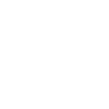
t = 0.00 s
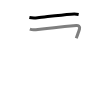
t = 1.50 s
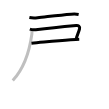
t = 3.25 s
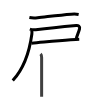
t = 4.75 s
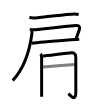
t = 6.50 s
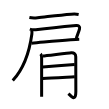
t = 8.00 s

The animated SVG that drew these frames (rendered in a browser with its animation timeline set to each time). Animation: 8 SMIL elements (animate=8); one cycle of 8.00 s.

<svg width="109px" height="109px" viewBox="0 0 px 109px" xmlns="http://www.w3.org/2000/svg" xmlns:xlink="http://www.w3.org/1999/xlink" xml:space="preserve" version="1.1"  baseProfile="full">
<path d="M29.38,17.51c2.62,0.49,5.62,0.47,8.14,0.22c8.65-0.86,21.48-2.61,33.61-3.49c2.48-0.18,5.04-0.26,7.5,0.21" style="fill:none;stroke:black;stroke-width:3;opacity:0">
  <animate attributeType="CSS" attributeName="opacity" from="0" to="1" begin="0s" dur="1s" repeatCount="Indefinite" fill="freeze" />
</path>
<path d="M29.85,29.13c1.65,0.62,3.64,0.8,5.9,0.53c11.75-1.4,33.14-3.48,40.5-4.15c1.99-0.18,4.07,0.77,3.25,3.5c-0.75,2.5-1.75,5.25-3.25,9.25" style="fill:none;stroke:black;stroke-width:3;opacity:0">
  <animate attributeType="CSS" attributeName="opacity" from="0" to="1" begin="1s" dur="1s" repeatCount="Indefinite" fill="freeze" />
</path>
<path d="M31.5,43.25c12.75-1.12,24.53-2.36,39.25-3.45c3.53-0.26,6.51-0.46,8.5-0.55" style="fill:none;stroke:black;stroke-width:3;opacity:0">
  <animate attributeType="CSS" attributeName="opacity" from="0" to="1" begin="2s" dur="1s" repeatCount="Indefinite" fill="freeze" />
</path>
<path d="M31.68,30.43c0.32,0.82,0.39,2.07,0.16,3.76C29.5,51.25,25,67.25,12.75,80.5" style="fill:none;stroke:black;stroke-width:3;opacity:0">
  <animate attributeType="CSS" attributeName="opacity" from="0" to="1" begin="3s" dur="1s" repeatCount="Indefinite" fill="freeze" />
</path>
<path d="M40.57,53.88c0.84,0.84,1.06,2.25,1.06,3.58c0,3.45,0,21.47,0,33.66c0,2.08,0,3.99,0,5.62" style="fill:none;stroke:black;stroke-width:3;opacity:0">
  <animate attributeType="CSS" attributeName="opacity" from="0" to="1" begin="4s" dur="1s" repeatCount="Indefinite" fill="freeze" />
</path>
<path d="M42.95,55.99c2.63-0.21,24.55-2.99,28.43-3.34c2.39-0.22,4.38,1.35,4.38,4.09c0,6.76,0.09,17.4,0.09,34.84c0,11.19-5.25,3.88-7.45,1.94" style="fill:none;stroke:black;stroke-width:3;opacity:0">
  <animate attributeType="CSS" attributeName="opacity" from="0" to="1" begin="5s" dur="1s" repeatCount="Indefinite" fill="freeze" />
</path>
<path d="M42.7,67.06c9.8-0.81,22.55-1.94,32.03-2.62" style="fill:none;stroke:black;stroke-width:3;opacity:0">
  <animate attributeType="CSS" attributeName="opacity" from="0" to="1" begin="6s" dur="1s" repeatCount="Indefinite" fill="freeze" />
</path>
<path d="M42.85,78.57c7.65-0.69,23.83-1.33,31.94-1.76" style="fill:none;stroke:black;stroke-width:3;opacity:0">
  <animate attributeType="CSS" attributeName="opacity" from="0" to="1" begin="7s" dur="1s" repeatCount="Indefinite" fill="freeze" />
</path>
</svg>
